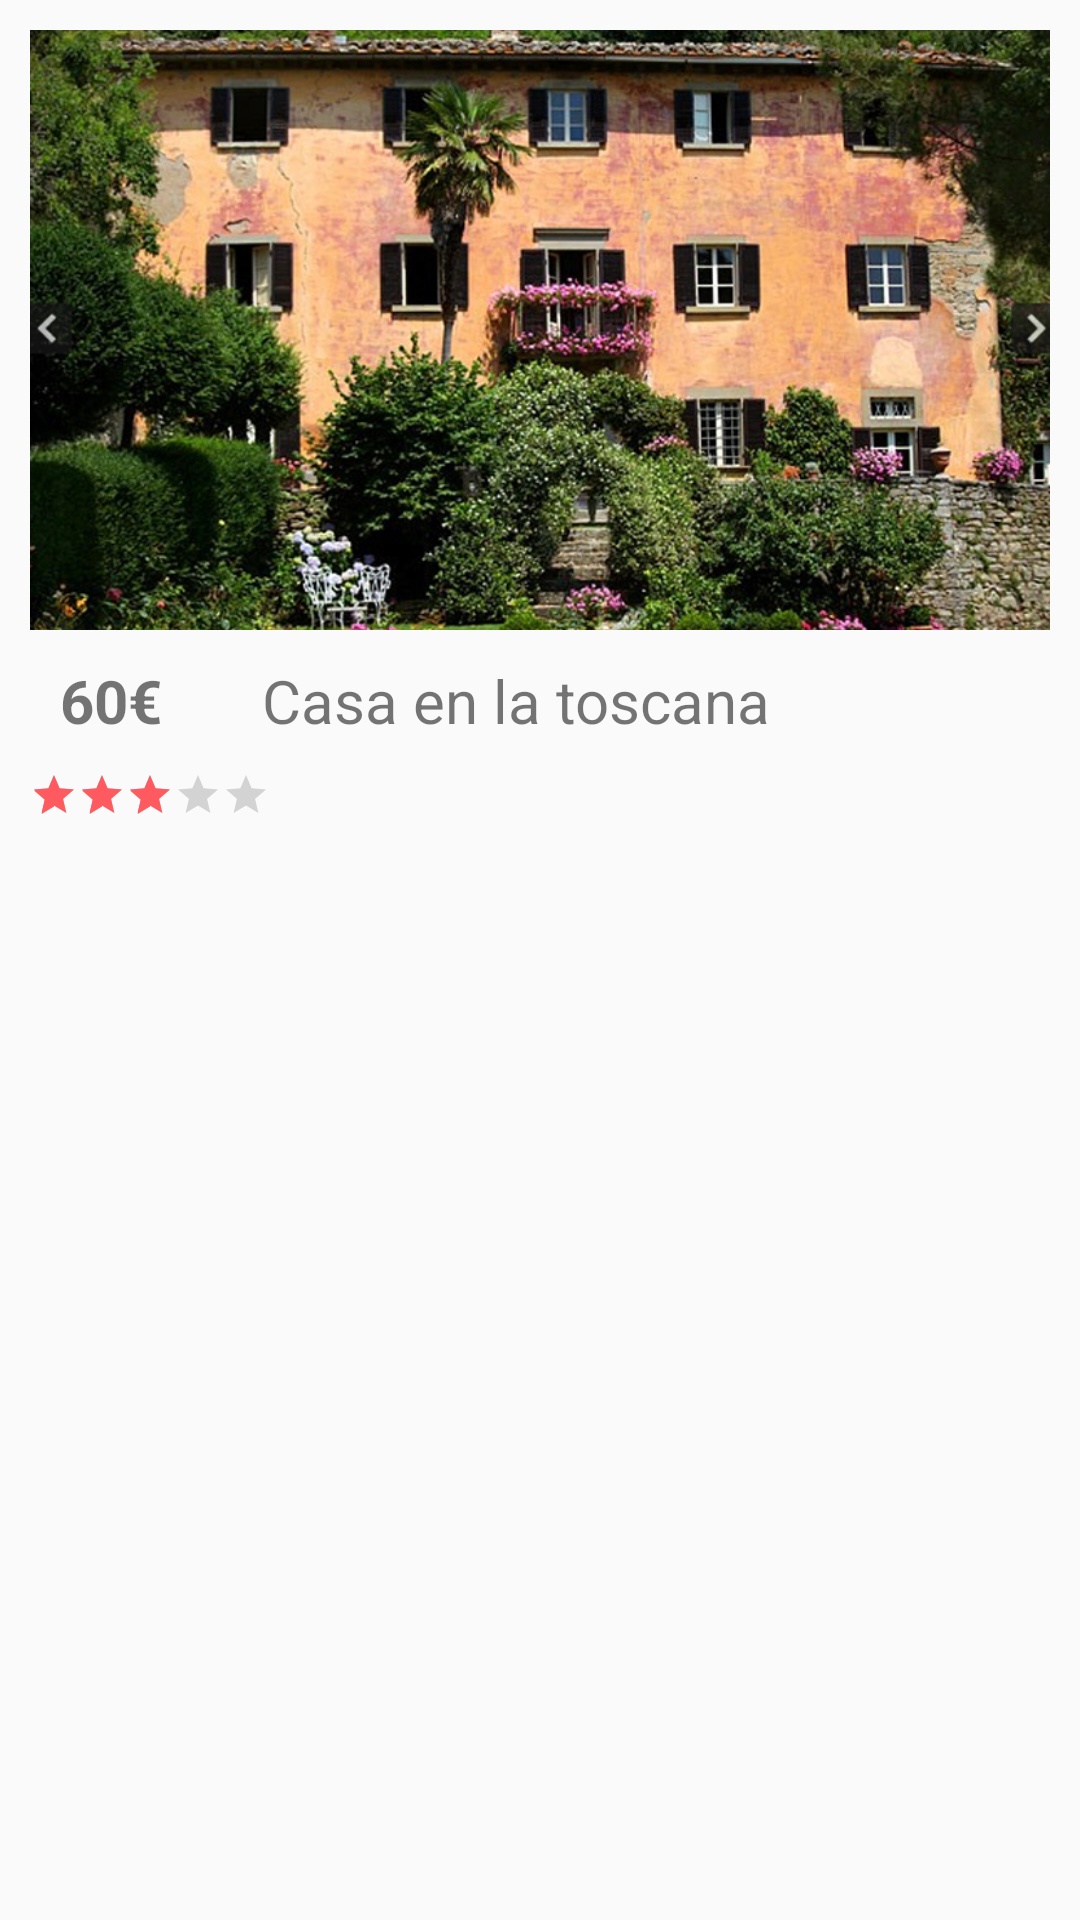

Reconstruct the res/layout file that produces this screen, plus the resources it refers to.
<!-- AndroidManifest.xml: application theme AppTheme -->
<!-- res/layout/accomodation_element.xml -->
<?xml version="1.0" encoding="utf-8"?>
<LinearLayout xmlns:android="http://schemas.android.com/apk/res/android"
    android:id="@+id/parent"
    android:layout_width="match_parent"
    android:layout_height="wrap_content"
    android:orientation="vertical"
    android:padding="10dp">

    <RelativeLayout
        android:layout_width="match_parent"
        android:layout_height="wrap_content">

        <ImageView
            android:layout_width="match_parent"
            android:layout_height="200dp"
            android:scaleType="centerCrop"
            android:src="@drawable/casa"
            android:id="@+id/accomodation_image"/>

        <ImageButton
            android:layout_width="50dp"
            android:layout_height="50dp"
            android:layout_alignParentEnd="true"
            android:layout_alignParentRight="true"
            android:background="@null"
            android:padding="10dp"
            android:src="@drawable/ic_favorite_border_black_24dp" />

    </RelativeLayout>

    <LinearLayout
        android:layout_width="match_parent"
        android:layout_height="wrap_content"
        android:orientation="horizontal"
        android:padding="10dp">

        <TextView
            android:layout_width="0dp"
            android:layout_height="wrap_content"
            android:layout_weight="20"
            android:gravity="start"
            android:text="60€"
            android:textSize="20sp"
            android:textStyle="bold"
            android:id="@+id/accomodation_price"/>

        <TextView
            android:layout_width="0dp"
            android:layout_height="wrap_content"
            android:layout_weight="75"
            android:text="Casa en la toscana"
            android:textSize="20sp"
            android:id="@+id/accomodation_title"/>

    </LinearLayout>

    <RatingBar
        style="?android:attr/ratingBarStyleSmall"
        android:layout_width="wrap_content"
        android:layout_height="wrap_content"
        android:numStars="5"
        android:rating="3"
        android:id="@+id/accomodation_rating"/>

</LinearLayout>
<!-- resources referenced by this layout -->
<resources>
  <!-- drawable casa: jpg bitmap (drawable, 406999 bytes) -->
  <style name="AppTheme" parent="Theme.AppCompat.Light.NoActionBar">
          
          <item name="colorPrimary">@color/colorPrimary</item>
          <item name="colorPrimaryDark">@color/colorPrimaryDark</item>
          <item name="colorAccent">@color/colorAccent</item>
      </style>
  <color name="colorPrimary">#2F969B</color>
  <color name="colorPrimaryDark">#006272</color>
  <color name="colorAccent">#FF5A5F</color>
</resources>
